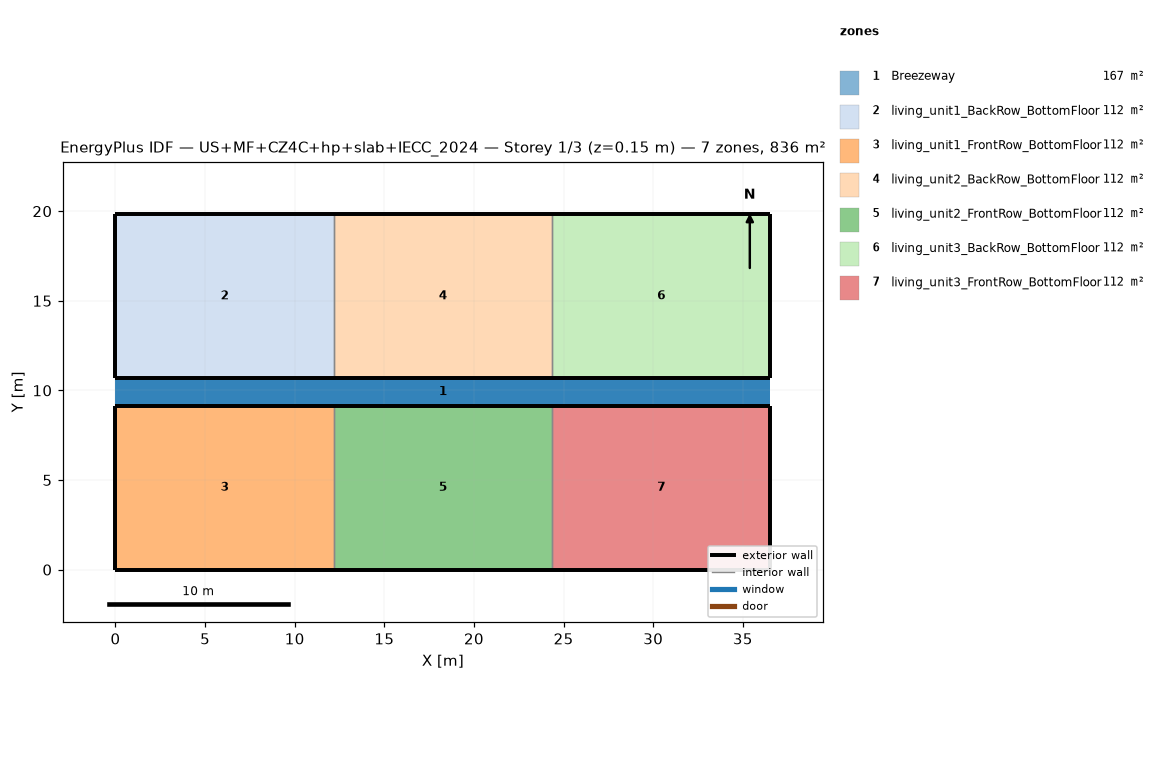
=== STOREY PLAN SPEC (per zone: floor XY polygon, exterior-wall plan segments, windows/doors) ===
zone 1: Breezeway  (167.0 m²)
  floor: (36.54, 9.16) (0.00, 9.16) (0.00, 10.68) (36.54, 10.68)
  floor: (36.54, 9.16) (0.00, 9.16) (0.00, 10.68) (36.54, 10.68)
  floor: (36.54, 9.16) (0.00, 9.16) (0.00, 10.68) (36.54, 10.68)
zone 2: living_unit1_BackRow_BottomFloor  (111.5 m²)
  floor: (12.18, 10.68) (0.00, 10.68) (0.00, 19.84) (12.18, 19.84)
  exterior wall: (0.00, 10.68) – (12.18, 10.68)  [12.2 m]
  exterior wall: (12.18, 19.84) – (0.00, 19.84)  [12.2 m]
  exterior wall: (0.00, 19.84) – (0.00, 10.68)  [9.2 m]
  interior walls: 1
zone 3: living_unit1_FrontRow_BottomFloor  (111.5 m²)
  floor: (12.18, 0.00) (0.00, 0.00) (0.00, 9.16) (12.18, 9.16)
  exterior wall: (0.00, 0.00) – (12.18, 0.00)  [12.2 m]
  exterior wall: (12.18, 9.16) – (0.00, 9.16)  [12.2 m]
  exterior wall: (0.00, 9.16) – (0.00, 0.00)  [9.2 m]
  interior walls: 1
zone 4: living_unit2_BackRow_BottomFloor  (111.5 m²)
  floor: (24.36, 10.68) (12.18, 10.68) (12.18, 19.84) (24.36, 19.84)
  exterior wall: (12.18, 10.68) – (24.36, 10.68)  [12.2 m]
  exterior wall: (24.36, 19.84) – (12.18, 19.84)  [12.2 m]
  interior walls: 2
zone 5: living_unit2_FrontRow_BottomFloor  (111.5 m²)
  floor: (24.36, 0.00) (12.18, 0.00) (12.18, 9.16) (24.36, 9.16)
  exterior wall: (12.18, 0.00) – (24.36, 0.00)  [12.2 m]
  exterior wall: (24.36, 9.16) – (12.18, 9.16)  [12.2 m]
  interior walls: 2
zone 6: living_unit3_BackRow_BottomFloor  (111.5 m²)
  floor: (36.54, 10.68) (24.36, 10.68) (24.36, 19.84) (36.54, 19.84)
  exterior wall: (24.36, 10.68) – (36.54, 10.68)  [12.2 m]
  exterior wall: (36.54, 10.68) – (36.54, 19.84)  [9.2 m]
  exterior wall: (36.54, 19.84) – (24.36, 19.84)  [12.2 m]
  interior walls: 1
zone 7: living_unit3_FrontRow_BottomFloor  (111.5 m²)
  floor: (36.54, 0.00) (24.36, 0.00) (24.36, 9.16) (36.54, 9.16)
  exterior wall: (24.36, 0.00) – (36.54, 0.00)  [12.2 m]
  exterior wall: (36.54, 0.00) – (36.54, 9.16)  [9.2 m]
  exterior wall: (36.54, 9.16) – (24.36, 9.16)  [12.2 m]
  interior walls: 1

=== DERIVED (storey summary) ===
Building: US+MF+CZ4C+hp+slab+IECC_2024
Storey: 1 of 3  (floor level z = 0.15 m)
Storey gross floor area: 836.2 m²
Zones on this storey: 7
  - Breezeway: floor 167.0 m²
  - living_unit1_BackRow_BottomFloor: floor 111.5 m²; exterior wall 33.5 m (86.9 m²); WWR 0.0%
  - living_unit1_FrontRow_BottomFloor: floor 111.5 m²; exterior wall 33.5 m (86.9 m²); WWR 0.0%
  - living_unit2_BackRow_BottomFloor: floor 111.5 m²; exterior wall 24.4 m (63.1 m²); WWR 0.0%
  - living_unit2_FrontRow_BottomFloor: floor 111.5 m²; exterior wall 24.4 m (63.1 m²); WWR 0.0%
  - living_unit3_BackRow_BottomFloor: floor 111.5 m²; exterior wall 33.5 m (86.9 m²); WWR 0.0%
  - living_unit3_FrontRow_BottomFloor: floor 111.5 m²; exterior wall 33.5 m (86.9 m²); WWR 0.0%
Zone adjacency (shared interzone walls):
  - living_unit1_BackRow_BottomFloor ↔ living_unit2_BackRow_BottomFloor
  - living_unit1_FrontRow_BottomFloor ↔ living_unit2_FrontRow_BottomFloor
  - living_unit2_BackRow_BottomFloor ↔ living_unit3_BackRow_BottomFloor
  - living_unit2_FrontRow_BottomFloor ↔ living_unit3_FrontRow_BottomFloor